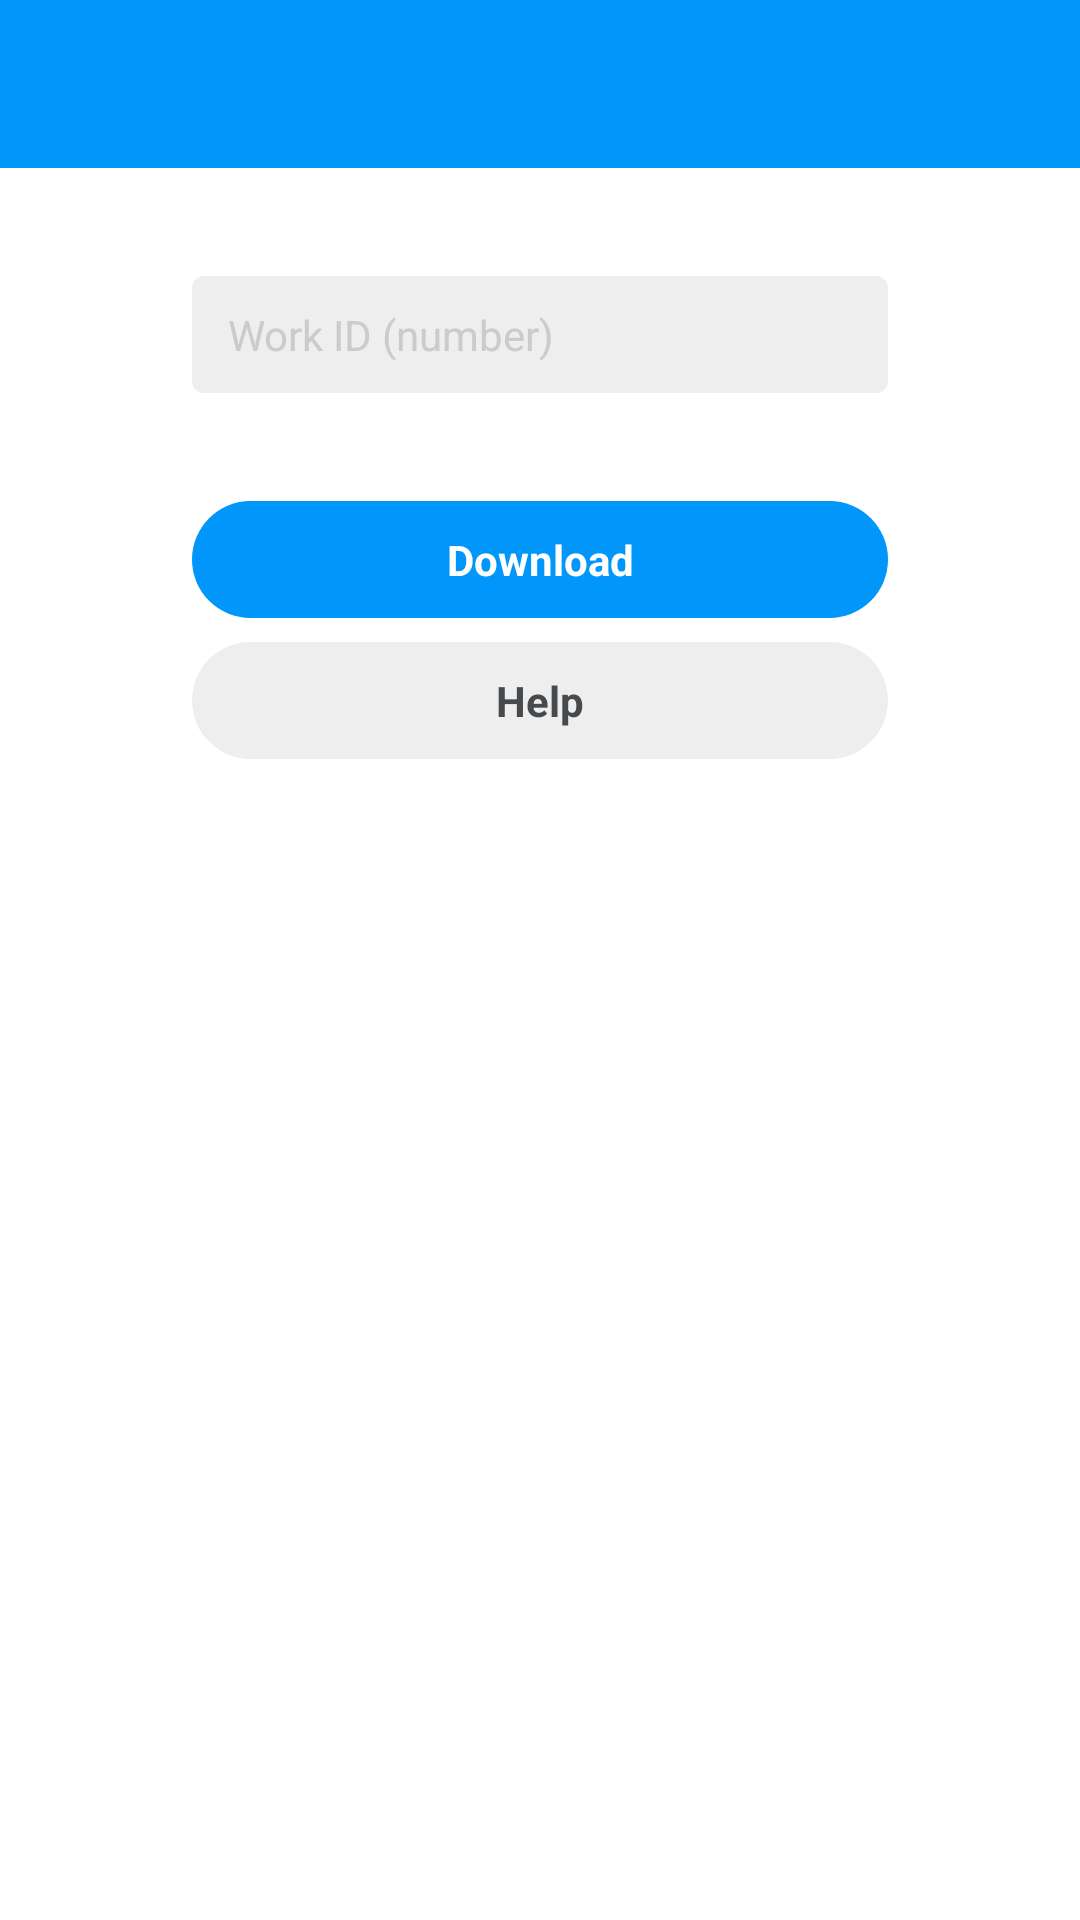

Here is an Android app screen rendered from its layout file. Give the layout XML and the strings, colors and styles it references.
<!-- AndroidManifest.xml: application theme AppTheme -->
<!-- res/layout/activity_work.xml -->
<?xml version="1.0" encoding="utf-8"?>
<androidx.constraintlayout.widget.ConstraintLayout xmlns:android="http://schemas.android.com/apk/res/android"
    xmlns:app="http://schemas.android.com/apk/res-auto"
    android:layout_width="match_parent"
    android:layout_height="match_parent">

    <include
        android:id="@+id/work_appbar"
        layout="@layout/include_appbar" />

    <ScrollView
        android:layout_width="match_parent"
        android:layout_height="0dp"
        android:fillViewport="true"
        app:layout_constraintBottom_toBottomOf="parent"
        app:layout_constraintTop_toBottomOf="@id/work_appbar">

        <androidx.constraintlayout.widget.ConstraintLayout
            android:layout_width="match_parent"
            android:layout_height="wrap_content"
            android:paddingStart="@dimen/padding_SE_default"
            android:paddingTop="@dimen/padding_TB_default"
            android:paddingEnd="@dimen/padding_SE_default"
            android:paddingBottom="@dimen/padding_TB_default">

            <EditText
                android:id="@+id/work_id"
                style="@style/AppTheme.EditTextStyle"
                android:layout_width="match_parent"
                android:layout_height="wrap_content"
                android:hint="@string/hint_work_id"
                android:inputType="number"
                android:importantForAutofill="no"
                app:layout_constraintTop_toTopOf="parent" />

            <TextView
                android:id="@+id/work_download"
                style="@style/AppTheme.ButtonStyle"
                android:layout_width="match_parent"
                android:layout_height="wrap_content"
                android:layout_marginTop="@dimen/margin_large"
                app:layout_constraintTop_toBottomOf="@id/work_id" />

            <TextView
                android:id="@+id/work_help"
                style="@style/AppTheme.ButtonStyle"
                android:layout_width="match_parent"
                android:layout_height="wrap_content"
                android:layout_marginTop="@dimen/margin_small"
                android:backgroundTint="@color/color_signature_light_gray"
                android:text="@string/label_help"
                android:textColor="@color/color_signature_dark_gray"
                app:layout_constraintTop_toBottomOf="@id/work_download" />
        </androidx.constraintlayout.widget.ConstraintLayout>
    </ScrollView>
</androidx.constraintlayout.widget.ConstraintLayout>
<!-- res/layout/include_appbar.xml (included above) -->
<?xml version="1.0" encoding="utf-8"?>
<com.google.android.material.appbar.AppBarLayout xmlns:android="http://schemas.android.com/apk/res/android"
    xmlns:app="http://schemas.android.com/apk/res-auto"
    android:layout_width="match_parent"
    android:theme="@style/AppTheme.BlueAppbarTheme"
    android:layout_height="wrap_content">

    <androidx.appcompat.widget.Toolbar
        android:id="@+id/include_toolbar"
        android:layout_width="match_parent"
        android:layout_height="wrap_content"
        app:contentInsetStartWithNavigation="0dp"
        app:titleTextAppearance="@style/AppTheme.BlueToolbarTitleTextAppearance" />
</com.google.android.material.appbar.AppBarLayout>
<!-- resources referenced by this layout -->
<resources>
  <color name="color_signature_dark_gray">#464A4D</color>
  <color name="color_signature_light_gray">#EEEEEE</color>
  <dimen name="margin_large">36dp</dimen>
  <dimen name="margin_small">8dp</dimen>
  <dimen name="padding_SE_default">64dp</dimen>
  <dimen name="padding_TB_default">36dp</dimen>
  <string name="hint_work_id">Work ID (number)</string>
  <string name="label_help">Help</string>
  <style name="AppTheme.BlueAppbarTheme">
          <item name="android:tint">@android:color/white</item> 
          <item name="actionOverflowButtonStyle">@style/WhiteActionOverflowButtonStyle</item> 
          <item name="android:textColor">@android:color/white</item> 
      </style>
  <style name="AppTheme.BlueToolbarTitleTextAppearance">
          <item name="android:textSize">18sp</item>
          <item name="android:textColor">@android:color/white</item>
      </style>
  <style name="AppTheme.ButtonStyle">
          <item name="android:stateListAnimator">@null</item>
          <item name="android:textStyle">bold</item>
          <item name="android:textColor">@android:color/white</item>
          <item name="android:textAlignment">center</item>
          <item name="android:text">@string/button_download</item>
          <item name="android:background">@drawable/ripple_button</item>
          <item name="textAllCaps">false</item>
      </style>
  <style name="AppTheme.EditTextStyle">
          <item name="android:background">@drawable/drawable_edit</item>
          <item name="android:imeOptions">actionDone</item>
      </style>
  <style name="WhiteActionOverflowButtonStyle" parent="@style/Widget.AppCompat.ActionButton.Overflow">
          <item name="android:tint">@android:color/white</item>
      </style>
  <string name="button_download">Download</string>
  <!-- drawable ripple_button (drawable) -->
  <?xml version="1.0" encoding="utf-8"?>
  <ripple xmlns:android="http://schemas.android.com/apk/res/android"
      android:color="?colorControlHighlight">
      <item android:drawable="@drawable/drawable_button" />
  </ripple>
  <!-- drawable drawable_edit (drawable) -->
  <?xml version="1.0" encoding="utf-8"?>
  <layer-list xmlns:android="http://schemas.android.com/apk/res/android">
      <item>
          <shape android:shape="rectangle">
              <corners android:radius="4dp" />
              <solid android:color="@color/color_signature_light_gray" />
              <padding
                  android:left="12dp"
                  android:right="12dp"
                  android:top="10dp"
                  android:bottom="10dp"/>
          </shape>
      </item>
  </layer-list>
  <color name="color_signature_light_blue">#0096FA</color>
  <color name="color_signature_dark_blue">#007DD1</color>
  <style name="ActionOverflowMenuStyle" parent="Widget.AppCompat.PopupMenu.Overflow">
          <item name="elevation">0dp</item>
          <item name="android:popupElevation">0dp</item>
      </style>
  <style name="ActionButtonStyle" parent="@android:style/Widget.ActionButton">
          <item name="android:drawablePadding">0dp</item>
          <item name="android:textColor">@color/color_signature_dark_gray</item> 
      </style>
  <style name="PopupTheme">
          <item name="colorControlHighlight">@color/color_signature_light_gray</item>
          <item name="android:textColor">#000000</item>
      </style>
  <color name="color_signature_gray">#CBCBCB</color>
  <dimen name="text_size_default">14sp</dimen>
  <!-- drawable drawable_button (drawable) -->
  <?xml version="1.0" encoding="utf-8"?>
  <layer-list xmlns:android="http://schemas.android.com/apk/res/android">
      <item>
          <shape android:shape="rectangle">
              <corners android:radius="24dp" />
              <solid android:color="@color/color_signature_light_blue" />
              <padding
                  android:top="10dp"
                  android:bottom="10dp"/>
          </shape>
      </item>
  </layer-list>
</resources>
